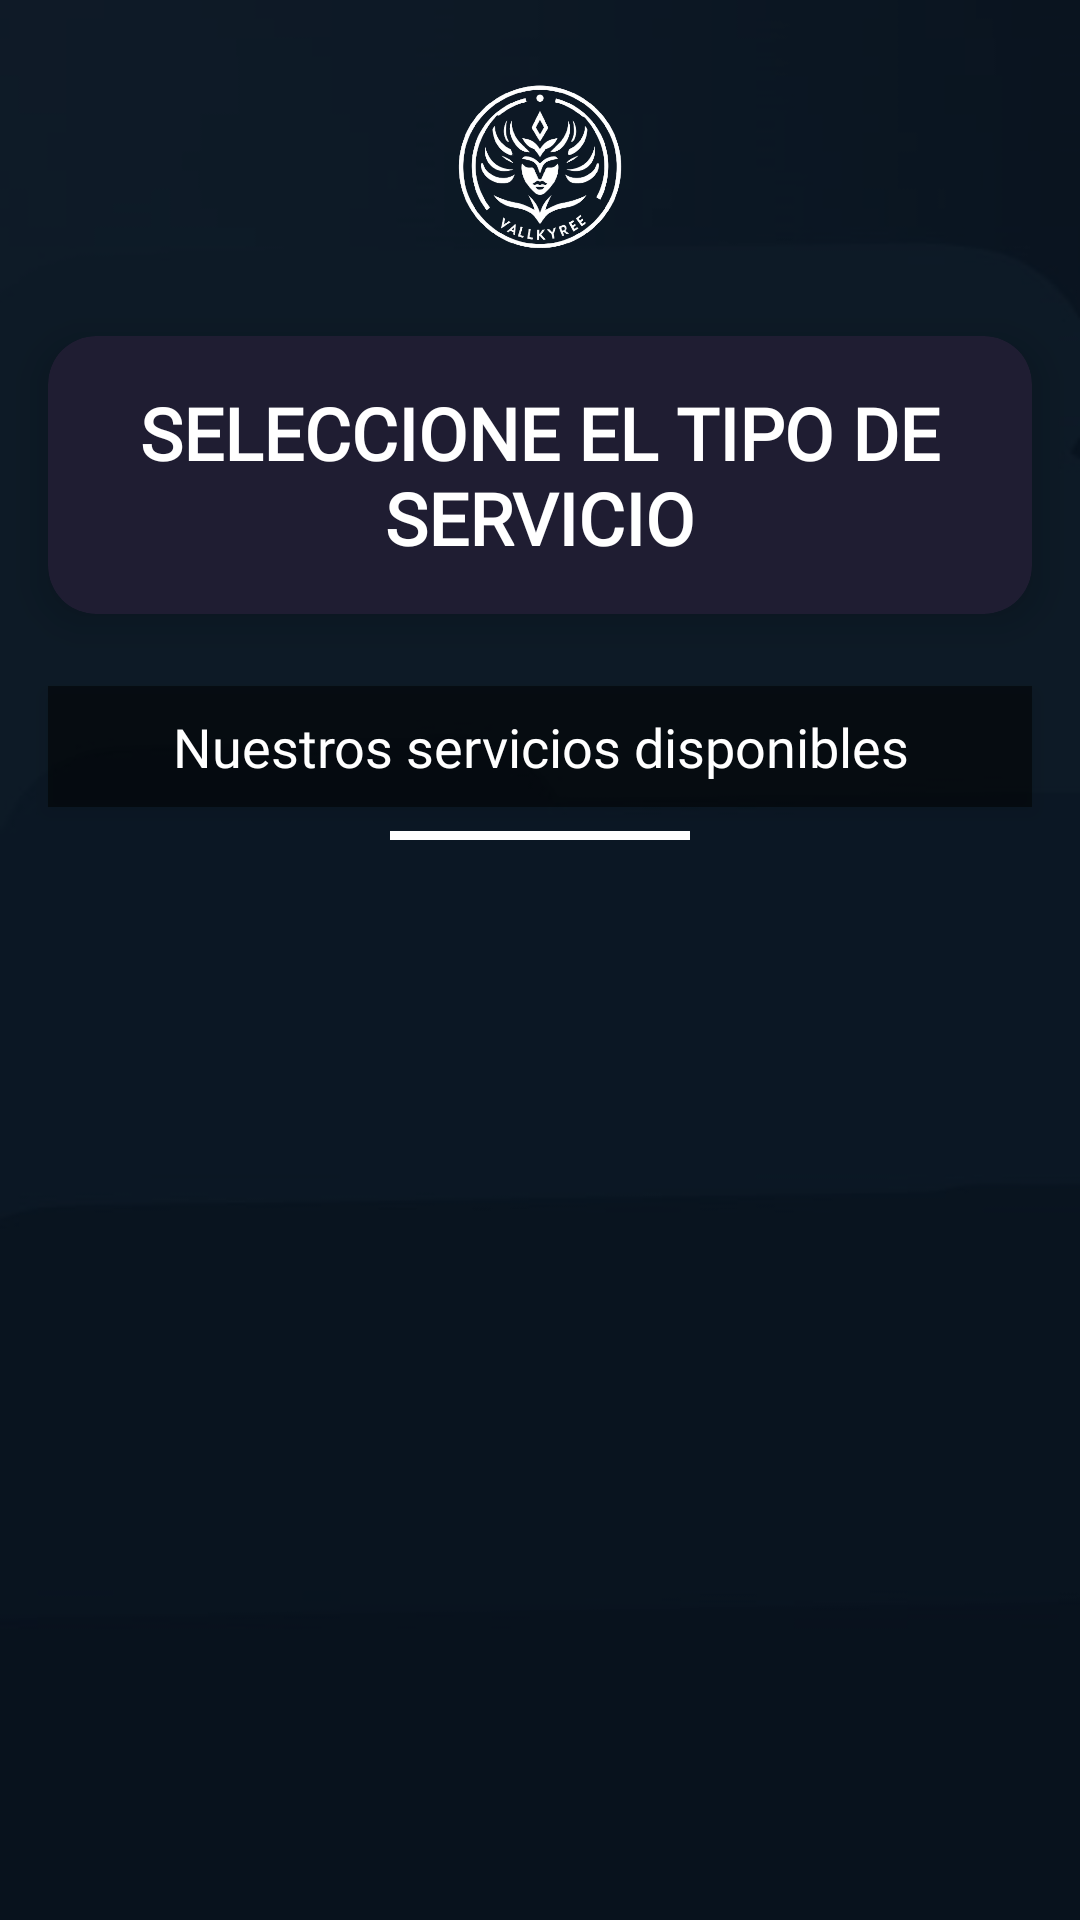

Reconstruct the res/layout file that produces this screen, plus the resources it refers to.
<!-- AndroidManifest.xml: application theme Theme.VALQUIRIAAPP -->
<!-- res/layout/fragment_servicio_tipos.xml -->
<?xml version="1.0" encoding="utf-8"?>
<androidx.constraintlayout.widget.ConstraintLayout xmlns:android="http://schemas.android.com/apk/res/android"
    xmlns:app="http://schemas.android.com/apk/res-auto"
    xmlns:tools="http://schemas.android.com/tools"
    android:layout_width="match_parent"
    android:layout_height="match_parent"
    android:background="@drawable/habitacion_fondp"
    tools:context=".ui.servicios_por_tipo.ServiciosPorTipoFragment">

    <View
        android:id="@+id/backgroundOverlay"
        android:layout_width="match_parent"
        android:layout_height="match_parent"
        android:background="#AA000000"
        app:layout_constraintBottom_toBottomOf="parent"
        app:layout_constraintEnd_toEndOf="parent"
        app:layout_constraintStart_toStartOf="parent"
        app:layout_constraintTop_toTopOf="parent" />

    <androidx.core.widget.NestedScrollView
        android:layout_width="match_parent"
        android:layout_height="match_parent"
        android:fillViewport="true"
        app:layout_constraintBottom_toBottomOf="parent"
        app:layout_constraintEnd_toEndOf="parent"
        app:layout_constraintStart_toStartOf="parent"
        app:layout_constraintTop_toTopOf="parent">

        <androidx.constraintlayout.widget.ConstraintLayout
            android:layout_width="match_parent"
            android:layout_height="wrap_content">

            <ImageView
                android:id="@+id/logoImage"
                android:layout_width="80dp"
                android:layout_height="80dp"
                android:layout_marginTop="16dp"
                android:src="@drawable/logo"
                app:layout_constraintEnd_toEndOf="parent"
                app:layout_constraintStart_toStartOf="parent"
                app:layout_constraintTop_toTopOf="parent"
                app:tint="@color/white" />

            <androidx.cardview.widget.CardView
                android:id="@+id/titleCard"
                android:layout_width="match_parent"
                android:layout_height="wrap_content"
                android:layout_marginStart="16dp"
                android:layout_marginTop="16dp"
                android:layout_marginEnd="16dp"
                app:cardBackgroundColor="@color/blue_oscuro"
                app:cardCornerRadius="16dp"
                app:cardElevation="8dp"
                app:layout_constraintEnd_toEndOf="parent"
                app:layout_constraintStart_toStartOf="parent"
                app:layout_constraintTop_toBottomOf="@+id/logoImage">

                <TextView
                    android:id="@+id/textView14"
                    android:layout_width="match_parent"
                    android:layout_height="wrap_content"
                    android:fontFamily="@font/aleo_bold"
                    android:padding="16dp"
                    android:text="SELECCIONE EL TIPO DE SERVICIO"
                    android:textAlignment="center"
                    android:textColor="@color/white"
                    android:textSize="24sp"
                    android:textStyle="bold" />
            </androidx.cardview.widget.CardView>

            <TextView
                android:id="@+id/serviciosSubtitle"
                android:layout_width="match_parent"
                android:layout_height="wrap_content"
                android:layout_marginStart="16dp"
                android:layout_marginTop="24dp"
                android:layout_marginEnd="16dp"
                android:fontFamily="@font/aleo_bold"
                android:padding="8dp"
                android:text="Nuestros servicios disponibles"
                android:textAlignment="center"
                android:textColor="@color/white"
                android:textSize="18sp"
                android:background="#80000000"
                android:elevation="4dp"
                app:layout_constraintEnd_toEndOf="parent"
                app:layout_constraintStart_toStartOf="parent"
                app:layout_constraintTop_toBottomOf="@+id/titleCard" />

            <View
                android:id="@+id/divider"
                android:layout_width="100dp"
                android:layout_height="3dp"
                android:layout_marginTop="8dp"
                android:background="@color/white"
                app:layout_constraintEnd_toEndOf="parent"
                app:layout_constraintStart_toStartOf="parent"
                app:layout_constraintTop_toBottomOf="@+id/serviciosSubtitle" />

            <androidx.recyclerview.widget.RecyclerView
                android:id="@+id/fragment_servicio_tipos_recicler"
                android:layout_width="match_parent"
                android:layout_height="wrap_content"
                android:layout_marginStart="8dp"
                android:layout_marginTop="16dp"
                android:layout_marginEnd="8dp"
                android:layout_marginBottom="16dp"
                android:clipToPadding="false"
                android:nestedScrollingEnabled="false"
                android:padding="8dp"
                android:visibility="visible"
                app:layoutManager="androidx.recyclerview.widget.GridLayoutManager"
                app:layout_constraintBottom_toBottomOf="parent"
                app:layout_constraintEnd_toEndOf="parent"
                app:layout_constraintStart_toStartOf="parent"
                app:layout_constraintTop_toBottomOf="@+id/divider"
                app:layout_constraintVertical_bias="0.0"
                app:spanCount="2"
                tools:itemCount="6"
                tools:listitem="@layout/item_servicio_tipo" />

            <com.google.android.material.progressindicator.CircularProgressIndicator
                android:id="@+id/fragment_servicio_tipos_loading"
                android:layout_width="wrap_content"
                android:layout_height="wrap_content"
                android:indeterminate="true"
                android:visibility="gone"
                app:indicatorColor="@color/white"
                app:indicatorSize="100dp"
                app:layout_constraintBottom_toBottomOf="parent"
                app:layout_constraintEnd_toEndOf="parent"
                app:layout_constraintStart_toStartOf="parent"
                app:layout_constraintTop_toTopOf="parent"
                app:trackThickness="10dp" />

        </androidx.constraintlayout.widget.ConstraintLayout>
    </androidx.core.widget.NestedScrollView>
</androidx.constraintlayout.widget.ConstraintLayout>
<!-- res/layout/item_servicio_tipo.xml (included above) -->
<?xml version="1.0" encoding="utf-8"?>
<com.google.android.material.card.MaterialCardView xmlns:android="http://schemas.android.com/apk/res/android"
    xmlns:app="http://schemas.android.com/apk/res-auto"
    android:id="@+id/item_servicio_tipo_card"
    android:layout_width="match_parent"
    android:layout_height="wrap_content"
    android:layout_margin="6dp"
    android:clickable="true"
    android:focusable="true"
    app:cardBackgroundColor="@color/white"
    app:cardCornerRadius="12dp"
    app:cardElevation="4dp"
    app:strokeColor="@color/blue_oscuro"
    app:strokeWidth="1dp">

    <LinearLayout
        android:layout_width="match_parent"
        android:layout_height="wrap_content"
        android:orientation="vertical"
        android:gravity="center"
        android:padding="12dp">

        <de.hdodenhof.circleimageview.CircleImageView
            android:id="@+id/item_servicio_tipo_imagen"
            android:layout_width="100dp"
            android:layout_height="100dp"
            android:layout_gravity="center_horizontal"
            app:civ_border_color="@color/blue_oscuro"
            app:civ_border_width="2dp" />

        <View
            android:layout_width="50dp"
            android:layout_height="2dp"
            android:layout_marginTop="8dp"
            android:layout_marginBottom="8dp"
            android:background="@color/blue_oscuro" />

        <TextView
            android:id="@+id/item_servicio_tipo_text"
            android:layout_width="match_parent"
            android:layout_height="wrap_content"
            android:fontFamily="@font/aleo_bold"
            android:text="TIPO SERVICIO"
            android:textAlignment="center"
            android:textColor="@color/blue_oscuro"
            android:textSize="16sp" />
    </LinearLayout>

    <View
        android:layout_width="match_parent"
        android:layout_height="4dp"
        android:layout_gravity="bottom"
        android:background="@color/blue_oscuro" />

</com.google.android.material.card.MaterialCardView>
<!-- resources referenced by this layout -->
<resources>
  <color name="blue_oscuro">#1F1D32</color>
  <color name="white">#FFFFFFFF</color>
  <!-- drawable habitacion_fondp: jpg bitmap (drawable, 8266 bytes) -->
  <!-- drawable logo: png bitmap (drawable, 110459 bytes) -->
  <style name="Theme.VALQUIRIAAPP" parent="Theme.Material3.DayNight.NoActionBar">
          
          <item name="colorPrimary">@color/black</item>
          <item name="colorPrimaryVariant">@color/green_semioscuro</item>
          <item name="colorOnPrimary">@color/white</item>
          
          <item name="colorSecondary">@color/teal_200</item>
          <item name="colorSecondaryVariant">@color/teal_700</item>
          <item name="colorOnSecondary">@color/black</item>
          
          <item name="android:statusBarColor">?attr/colorPrimaryVariant</item>
          
      </style>
  <color name="black">#FF000000</color>
  <color name="green_semioscuro">#048A81</color>
  <color name="teal_200">#FF03DAC5</color>
  <color name="teal_700">#FF018786</color>
</resources>
